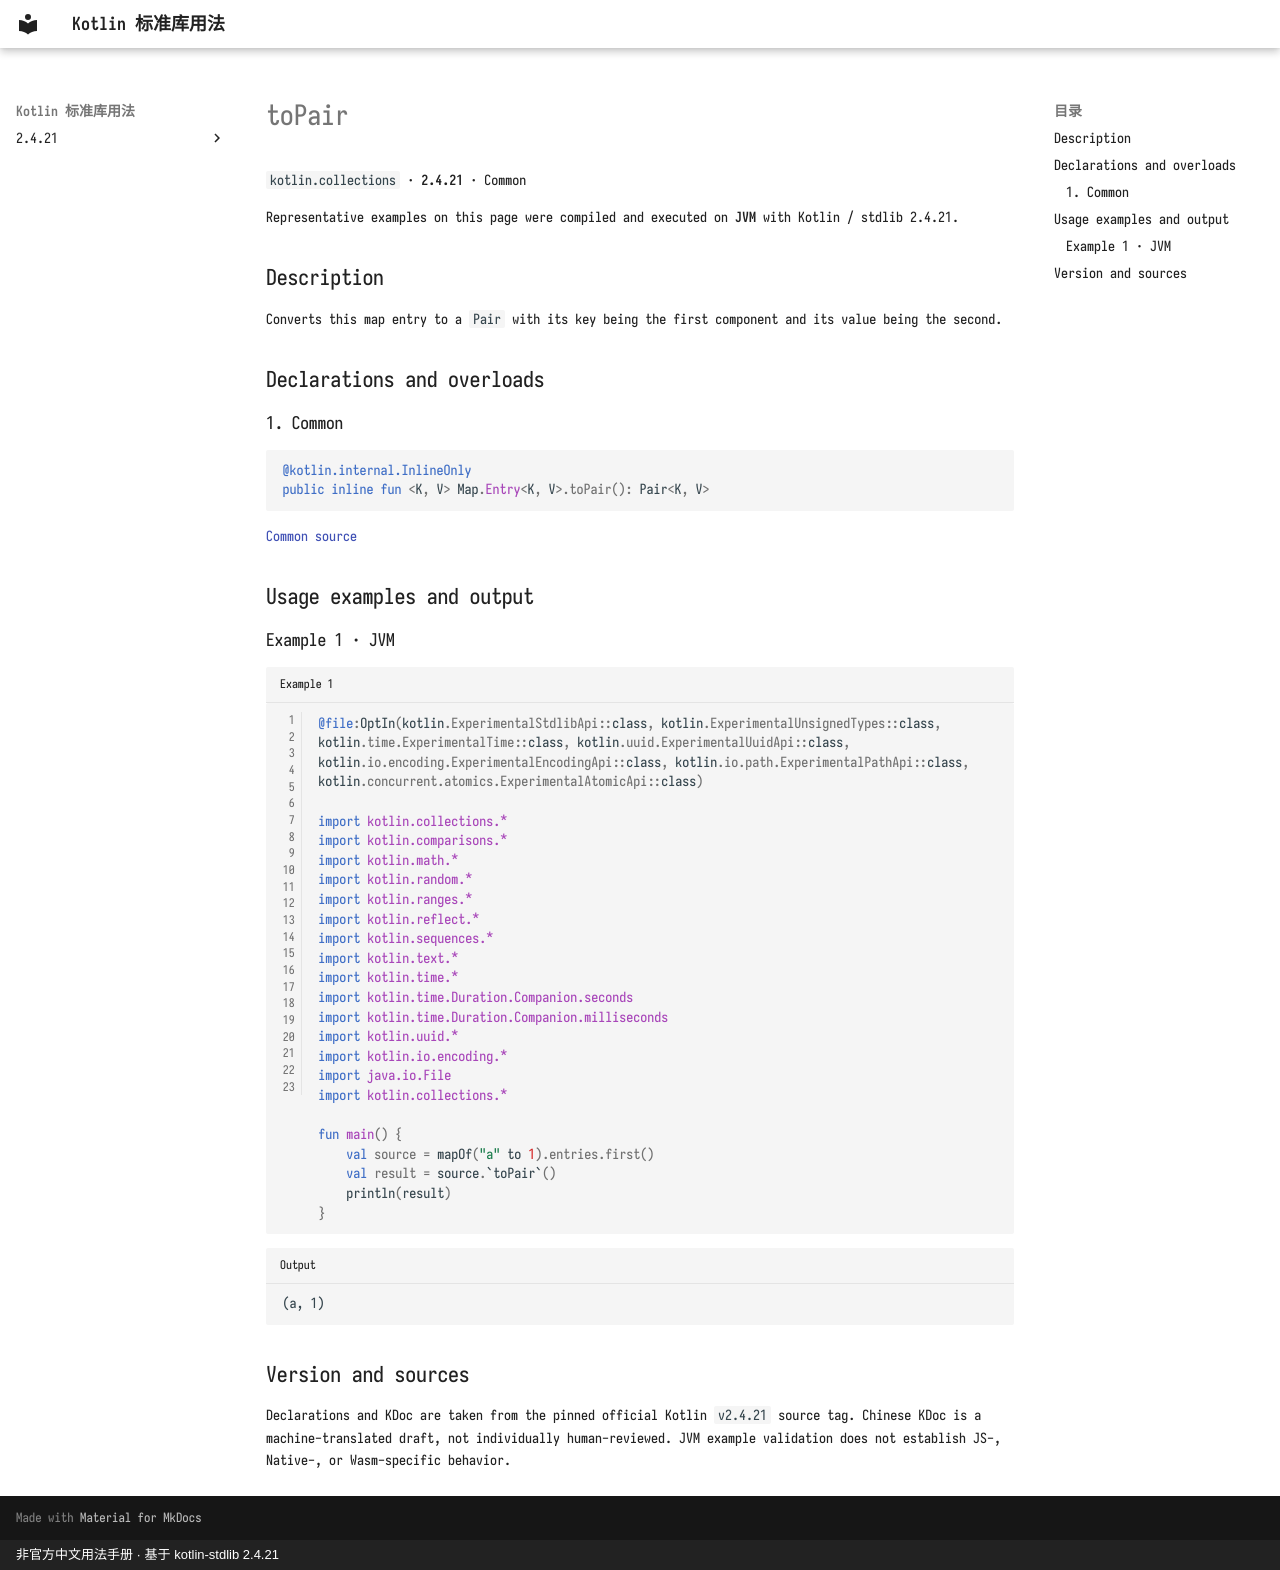

repository: oooooooko/kotlin-stdlib-docs · page: en/api/kotlin.collections/topair--88c91135/index.html · generator: mkdocs · copyright: 非官方中文用法手册 · 基于 kotlin-stdlib 2.4.21

# toPair

`kotlin.collections` · **2.4.21** · Common

Representative examples on this page were compiled and executed on **JVM** with Kotlin / stdlib 2.4.21.

## Description

Converts this map entry to a `Pair` with its key being the first component and its value being the second.

## Declarations and overloads

### 1. Common

```kotlin
@kotlin.internal.InlineOnly
public inline fun <K, V> Map.Entry<K, V>.toPair(): Pair<K, V>
```

[Common source](https://github.com/JetBrains/kotlin/blob/v2.4.21/libraries/stdlib/src/kotlin/collections/Maps.kt#L327)

## Usage examples and output

### Example 1 · JVM

```kotlin title="Example 1" linenums="1"
@file:OptIn(kotlin.ExperimentalStdlibApi::class, kotlin.ExperimentalUnsignedTypes::class, kotlin.time.ExperimentalTime::class, kotlin.uuid.ExperimentalUuidApi::class, kotlin.io.encoding.ExperimentalEncodingApi::class, kotlin.io.path.ExperimentalPathApi::class, kotlin.concurrent.atomics.ExperimentalAtomicApi::class)

import kotlin.collections.*
import kotlin.comparisons.*
import kotlin.math.*
import kotlin.random.*
import kotlin.ranges.*
import kotlin.reflect.*
import kotlin.sequences.*
import kotlin.text.*
import kotlin.time.*
import kotlin.time.Duration.Companion.seconds
import kotlin.time.Duration.Companion.milliseconds
import kotlin.uuid.*
import kotlin.io.encoding.*
import java.io.File
import kotlin.collections.*

fun main() {
    val source = mapOf("a" to 1).entries.first()
    val result = source.`toPair`()
    println(result)
}
```

```text title="Output"
(a, 1)
```

## Version and sources

Declarations and KDoc are taken from the pinned official Kotlin `v2.4.21` source tag. Chinese KDoc is a machine-translated draft, not individually human-reviewed. JVM example validation does not establish JS-, Native-, or Wasm-specific behavior.
